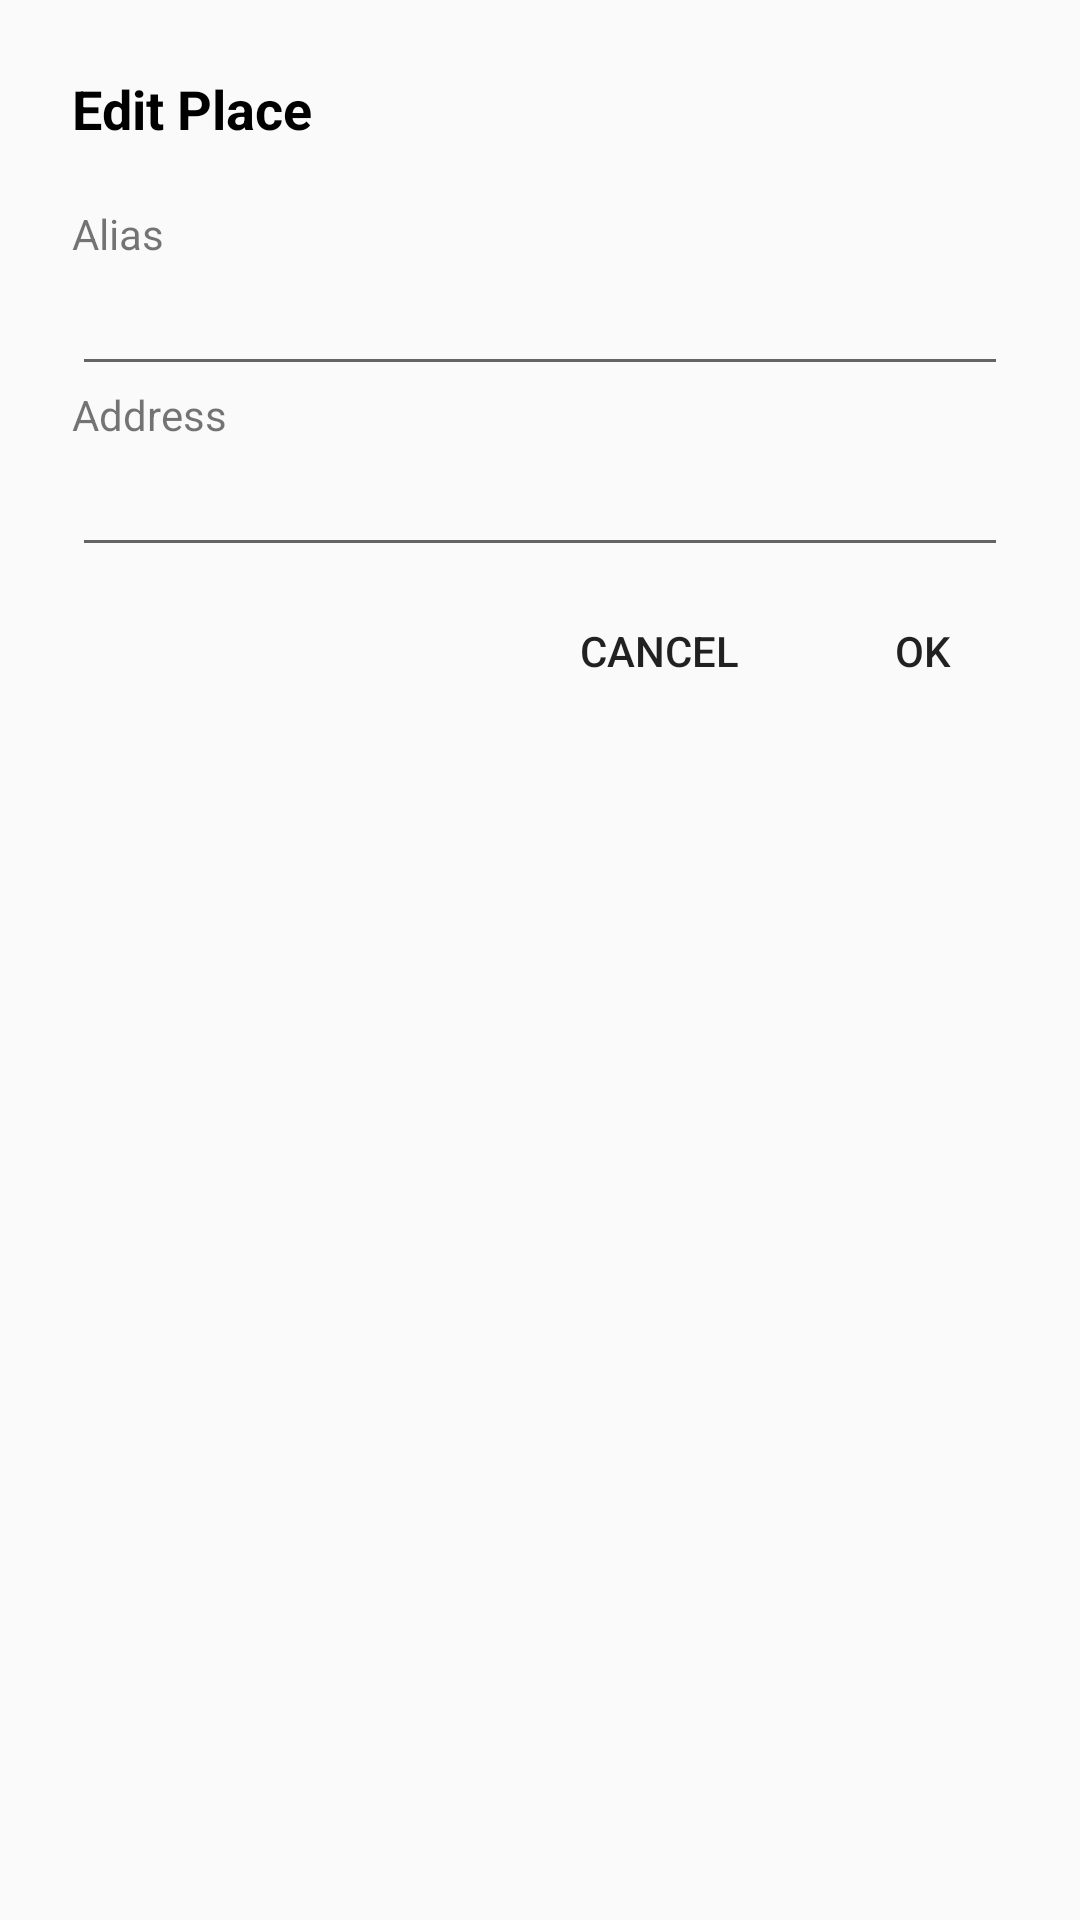

Layout XML and referenced resources for this Android screen:
<!-- AndroidManifest.xml: application theme AppTheme -->
<!-- res/layout/dialog_edit_place.xml -->
<?xml version="1.0" encoding="utf-8"?>
<RelativeLayout xmlns:android="http://schemas.android.com/apk/res/android"
    android:layout_width="match_parent"
    android:layout_height="wrap_content"
    >
    <LinearLayout xmlns:android="http://schemas.android.com/apk/res/android"
        android:layout_width="match_parent"
        android:layout_height="wrap_content"
        android:orientation="vertical"
        android:paddingTop="24dp"
        android:paddingLeft="24dp"
        android:paddingRight="24dp"
        >
        <TextView
            android:layout_width="match_parent"
            android:layout_height="wrap_content"
            android:textStyle="bold"
            android:textColor="@android:color/black"
            android:textSize="18sp"
            android:layout_marginBottom="20dp"
            android:text="@string/dialog_edit_place_title"/>


        <TextView
            android:text="@string/dialog_edit_place_alias_title"
            android:layout_width="wrap_content"
            android:layout_height="wrap_content" />
        <EditText
            android:id="@+id/dialog_edit_place_alias"
            android:layout_width="match_parent"
            android:layout_height="wrap_content"
            android:maxLength="20"
            android:inputType="textCapSentences"
            android:imeOptions="actionNext"
            />


        <TextView
            android:text="@string/dialog_edit_place_address_title"
            android:layout_width="wrap_content"
            android:layout_height="wrap_content" />
        <EditText
            android:id="@+id/dialog_edit_place_address"
            android:layout_width="match_parent"
            android:layout_height="wrap_content"
            android:maxLength="70"
            android:inputType="textCapSentences"
            android:imeOptions="actionDone"
            />

        <RelativeLayout
            android:layout_width="match_parent"
            android:layout_height="wrap_content"
            android:orientation="horizontal"
            android:layout_marginRight="-24dp"
            android:layout_marginEnd="-24dp"
            android:padding="8dp"
            >

            <Button
                android:id="@+id/dialog_edit_place_ok"
                android:layout_width="wrap_content"
                android:layout_height="40dp"
                android:text="@string/dialog_edit_place_ok"
                android:layout_alignParentRight="true"
                android:layout_alignParentEnd="true"
                style="?attr/borderlessButtonStyle"/>

            <Button
                android:id="@+id/dialog_edit_place_cancel"
                android:layout_width="wrap_content"
                android:layout_height="40dp"
                android:layout_toStartOf="@id/dialog_edit_place_ok"
                android:layout_toLeftOf="@id/dialog_edit_place_ok"
                android:text="@string/dialog_edit_place_cancel"
                style="?attr/borderlessButtonStyle"/>

        </RelativeLayout>
    </LinearLayout>


</RelativeLayout>
<!-- resources referenced by this layout -->
<resources>
  <string name="dialog_edit_place_address_title">Address</string>
  <string name="dialog_edit_place_alias_title">Alias</string>
  <string name="dialog_edit_place_cancel">CANCEL</string>
  <string name="dialog_edit_place_ok">OK</string>
  
  
      /* Edit Text Attachment Dialog */
  <string name="dialog_edit_place_title">Edit Place</string>
  <style name="AppTheme" parent="Theme.AppCompat.Light.DarkActionBar">
          
          <item name="colorPrimary">@color/primary</item>
          <item name="colorPrimaryDark">@color/primary_dark</item>
          <item name="colorAccent">@color/accent</item>
  
          <item name="windowActionModeOverlay">true</item>                    
          <item name="android:actionModeBackground">@color/primary</item>     
      </style>
  <color name="primary">#FF9800</color>
  <color name="primary_dark">#F57C00</color>
  <color name="accent">#00BCD4</color>
</resources>
